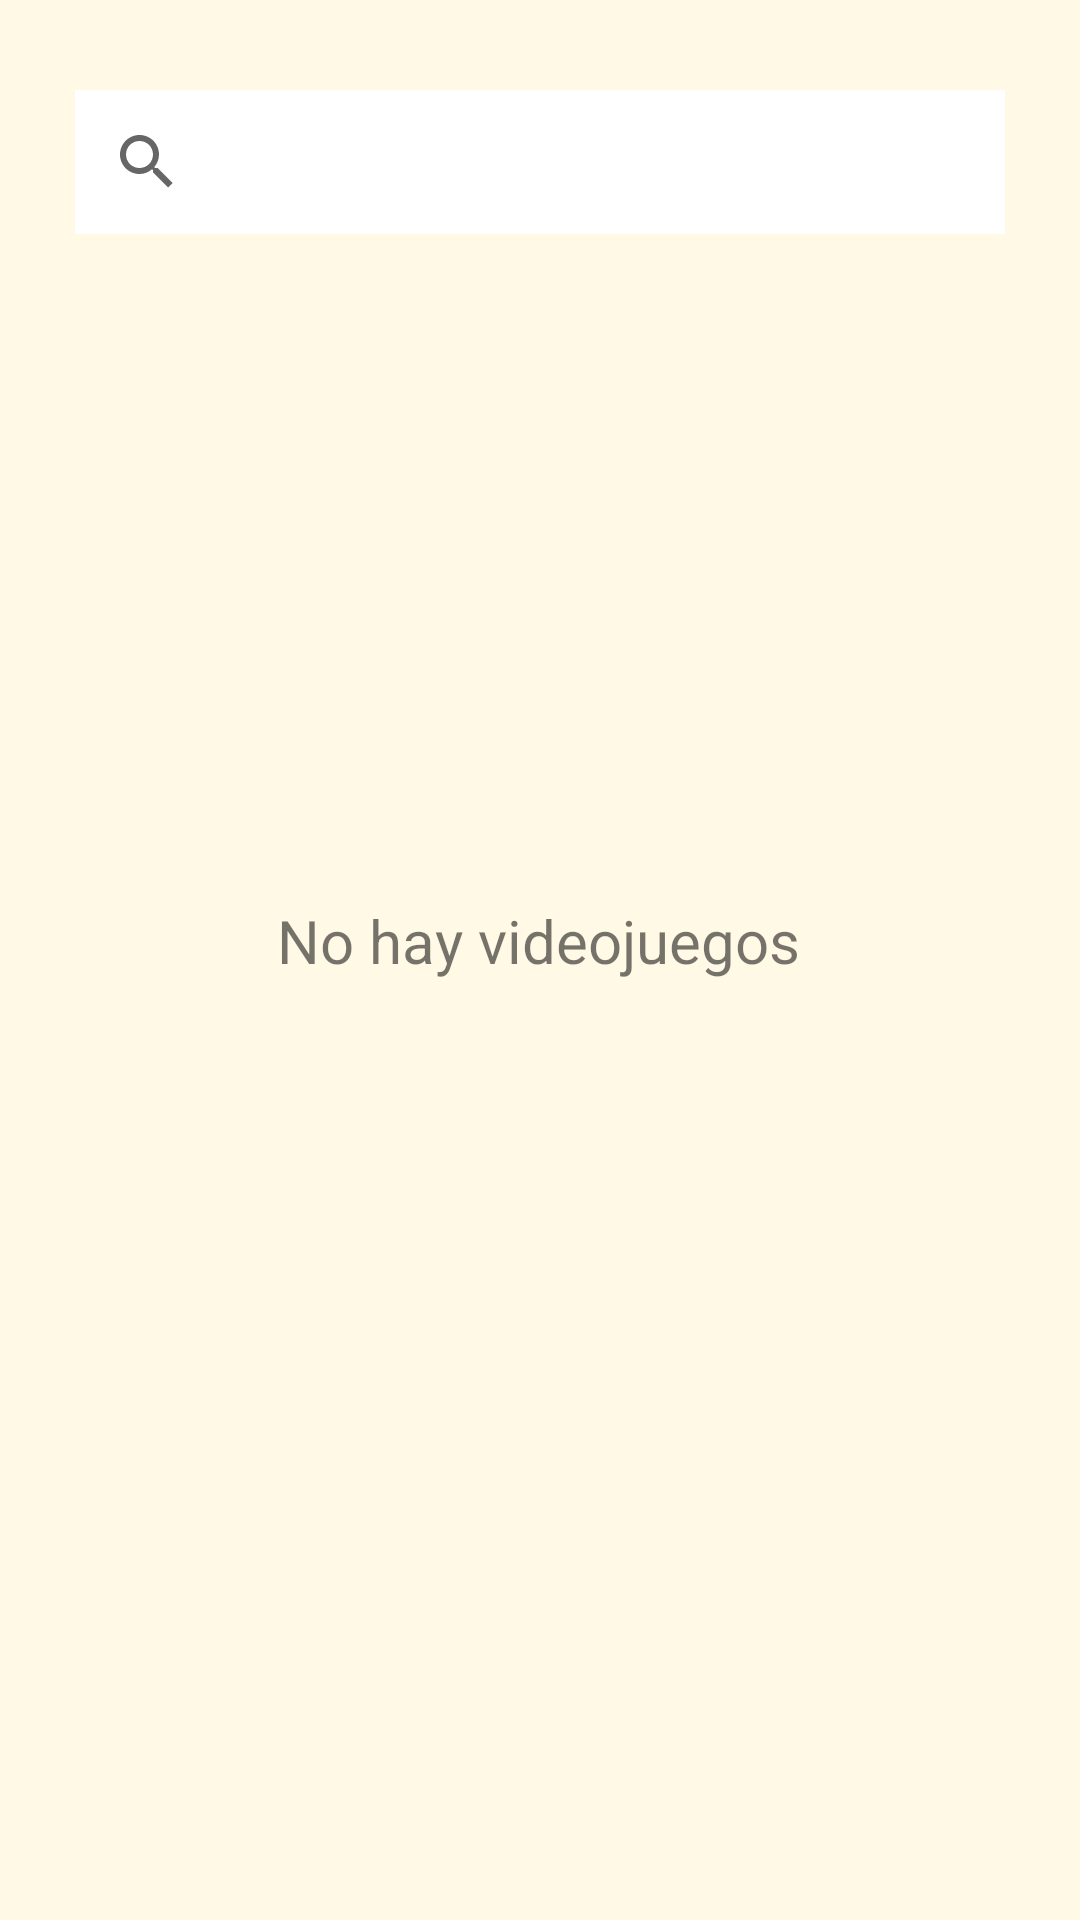

Here is an Android app screen rendered from its layout file. Give the layout XML and the strings, colors and styles it references.
<!-- AndroidManifest.xml: application theme Theme.GameSpace -->
<!-- res/layout/fragment_biblio_jd.xml -->
<?xml version="1.0" encoding="utf-8"?>
<androidx.constraintlayout.widget.ConstraintLayout xmlns:android="http://schemas.android.com/apk/res/android"
    xmlns:app="http://schemas.android.com/apk/res-auto"
    xmlns:tools="http://schemas.android.com/tools"
    android:layout_width="match_parent"
    android:layout_height="match_parent"
    android:background="@color/background">

    <SearchView
        android:id="@+id/searchViewBiblioJd"
        android:layout_width="match_parent"
        android:layout_height="wrap_content"
        android:layout_marginStart="@dimen/default_margin"
        android:layout_marginEnd="@dimen/default_margin"
        android:layout_marginTop="@dimen/marginTopB"
        android:background="@color/white"
        android:queryHint="@string/searchHintJd"
        app:layout_constraintEnd_toEndOf="parent"
        app:layout_constraintStart_toStartOf="parent"
        app:layout_constraintTop_toTopOf="parent"></SearchView>

    <androidx.recyclerview.widget.RecyclerView
        android:id="@+id/recyclerBiblioJd"
        android:layout_width="match_parent"
        android:layout_height="@dimen/recyclerView_heigh"
        android:layout_marginTop="@dimen/marginTop"
        app:layoutManager="androidx.recyclerview.widget.GridLayoutManager"
        app:spanCount="2"
        app:layout_constraintEnd_toEndOf="parent"
        app:layout_constraintHorizontal_bias="0.0"
        app:layout_constraintStart_toStartOf="parent"
        app:layout_constraintTop_toBottomOf="@+id/searchViewBiblioJd" />

    <TextView
        android:id="@+id/txt_noHayJuegosBD"
        android:layout_width="wrap_content"
        android:layout_height="wrap_content"
        android:layout_marginTop="300dp"
        android:text="@string/no_hay_videojuegos"
        android:textSize="@dimen/size_title"
        app:layout_constraintEnd_toEndOf="parent"
        app:layout_constraintHorizontal_bias="0.497"
        app:layout_constraintStart_toStartOf="parent"
        app:layout_constraintTop_toTopOf="parent" />
</androidx.constraintlayout.widget.ConstraintLayout>
<!-- resources referenced by this layout -->
<resources>
  <color name="background">#fff9e5</color>
  <color name="white">#FFFFFFFF</color>
  <dimen name="default_margin">25dp</dimen>
  <dimen name="marginTop">20dp</dimen>
  <dimen name="marginTopB">30dp</dimen>
  <dimen name="recyclerView_heigh">540dp</dimen>
  <dimen name="size_title">20sp</dimen>
  <string name="no_hay_videojuegos">No hay videojuegos</string>
  <string name="searchHintJd">Busca en tus deseados...</string>
  <style name="Theme.GameSpace" parent="Theme.MaterialComponents.DayNight.DarkActionBar">
          
          <item name="colorPrimary">@color/blue</item>
          <item name="colorPrimaryVariant">@color/blue_dark</item>
          <item name="colorOnPrimary">@color/white</item>
          
          <item name="colorSecondary">@color/purple</item>
          <item name="colorSecondaryVariant">@color/purple_dark</item>
          <item name="colorOnSecondary">@color/black</item>
          
          <item name="android:statusBarColor">?attr/colorPrimaryVariant</item>
          
  
          
          <item name="materialButtonStyle">@style/boton</item>
  
          
          <item name="textInputStyle">@style/TextInput</item>
  
          
          <item name="spinnerStyle">@style/Spinner</item>
  
          
          <item name="searchViewStyle">@style/SearchView</item>
  
          
          <item name="alertDialogTheme">@style/alertDialog</item>
  
      </style>
  <color name="blue">#54bab9</color>
  <color name="blue_dark">#118a89</color>
  <color name="purple">#ba6b84</color>
  <color name="purple_dark">#883e57</color>
  <color name="black">#FF000000</color>
  <style name="boton" parent="Widget.MaterialComponents.Button">
          <item name="android:backgroundTint">@color/blue_dark</item>
          <item name="android:textColor">@color/white</item>
          <item name="android:layout_width">@dimen/btn_width</item>
          <item name="android:layout_height">@dimen/btn_height</item>
          <item name="cornerRadius">@dimen/btn_corners</item>
      </style>
  <style name="TextInput" parent="Widget.MaterialComponents.TextInputLayout.OutlinedBox">
          <item name="boxStrokeColor">@color/blue</item>
          <item name="android:layout_width">@dimen/TxtInput_width</item>
          <item name="android:layout_height">@dimen/TxtInput_height</item>
      </style>
  <style name="Spinner" parent="Widget.AppCompat.Spinner">
          <item name="android:height">@dimen/spinner_height</item>
          <item name="backgroundTint">@color/purple_dark</item>
      </style>
  <style name="SearchView" parent="Widget.AppCompat.SearchView">
          <item name="cornerRadius">@dimen/btn_corners</item>
      </style>
  <style name="alertDialog" parent="Theme.AppCompat.Light.Dialog.Alert">
          <item name="buttonBarNegativeButtonStyle">@color/blue_dark</item>
          <item name="buttonBarPositiveButtonStyle">@color/blue_dark</item>
      </style>
  <dimen name="btn_width">195dp</dimen>
  <dimen name="btn_height">60dp</dimen>
  <dimen name="btn_corners">12dp</dimen>
  <dimen name="TxtInput_width">340dp</dimen>
  <dimen name="TxtInput_height">55dp</dimen>
  <dimen name="spinner_height">50dp</dimen>
</resources>
